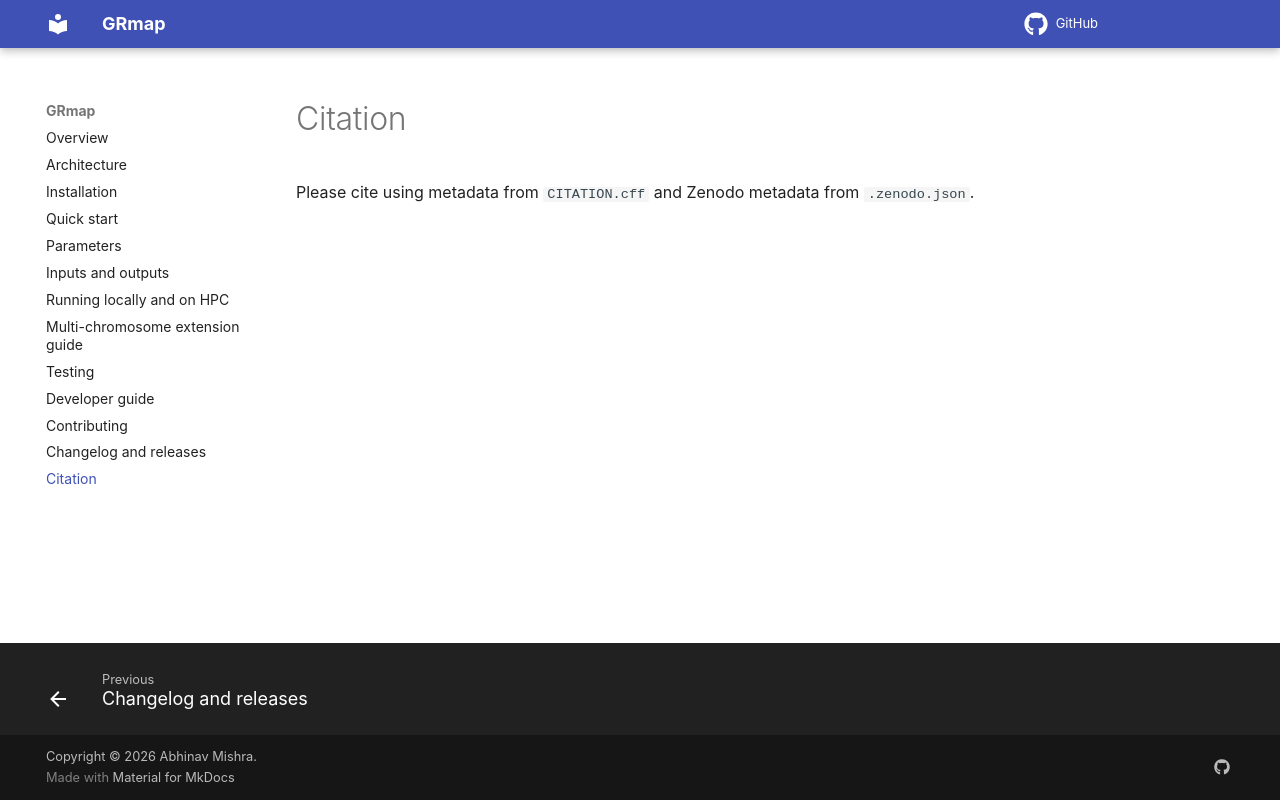

repository: bibymaths/nf-grmap · page: citation.html · generator: mkdocs

# Citation

Please cite using metadata from `CITATION.cff` and Zenodo metadata from `.zenodo.json`.
